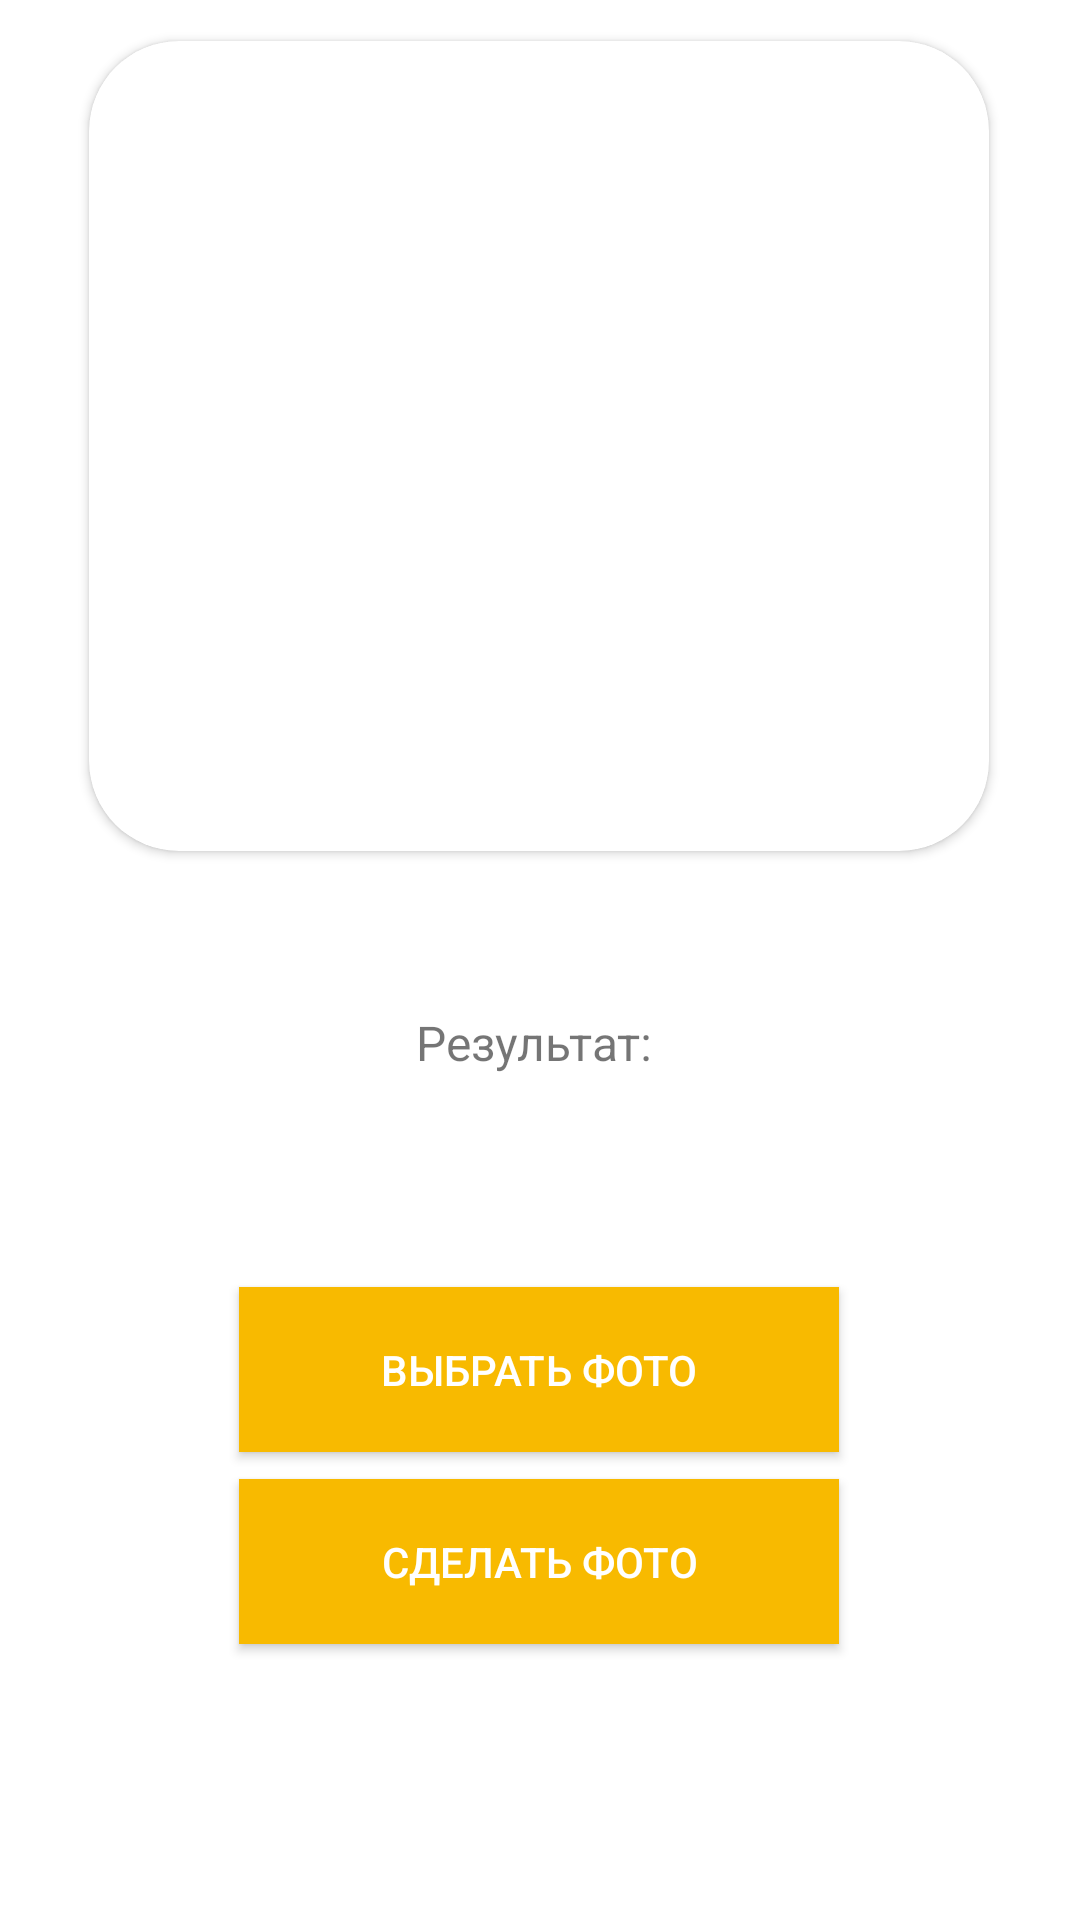

Here is an Android app screen rendered from its layout file. Give the layout XML and the strings, colors and styles it references.
<!-- AndroidManifest.xml: application theme Theme.ArendaInstrumenta -->
<!-- res/layout/fragment_search.xml -->
<?xml version="1.0" encoding="utf-8"?>
<androidx.core.widget.NestedScrollView xmlns:android="http://schemas.android.com/apk/res/android"
    xmlns:app="http://schemas.android.com/apk/res-auto"
    xmlns:tools="http://schemas.android.com/tools"
    android:layout_width="match_parent"
    android:layout_height="match_parent"
    android:fillViewport="true">

    <androidx.constraintlayout.widget.ConstraintLayout
        android:layout_width="match_parent"
        android:layout_height="match_parent">

        <androidx.cardview.widget.CardView
            android:id="@+id/cardView2"
            android:layout_width="300dp"
            android:layout_height="270dp"
            app:cardCornerRadius="30dp"
            app:layout_constraintBottom_toBottomOf="parent"
            app:layout_constraintEnd_toEndOf="parent"
            app:layout_constraintHorizontal_bias="0.495"
            app:layout_constraintStart_toStartOf="parent"
            app:layout_constraintTop_toTopOf="parent"
            app:layout_constraintVertical_bias="0.037">

            <ImageView
                android:id="@+id/captureImageView"
                android:layout_width="match_parent"
                android:layout_height="match_parent"
                android:scaleType="centerCrop"
                app:layout_constraintBottom_toBottomOf="parent"
                app:layout_constraintEnd_toEndOf="parent"
                app:layout_constraintStart_toStartOf="parent"
                app:layout_constraintTop_toTopOf="parent" />

            <ImageView
                android:id="@+id/resultImageView"
                android:layout_width="match_parent"
                android:layout_height="match_parent"
                android:scaleType="centerCrop"
                app:layout_constraintBottom_toBottomOf="parent"
                app:layout_constraintEnd_toEndOf="parent"
                app:layout_constraintStart_toStartOf="parent"
                app:layout_constraintTop_toTopOf="parent" />

        </androidx.cardview.widget.CardView>


        <TextView
            android:id="@+id/resultTextView"
            android:layout_width="wrap_content"
            android:layout_height="wrap_content"
            android:layout_marginTop="20dp"
            android:text="Результат: "
            android:textSize="16sp"
            app:layout_constraintEnd_toEndOf="parent"
            app:layout_constraintStart_toStartOf="parent"
            app:layout_constraintTop_toBottomOf="@+id/imageMiniaturesContainer" />

        <androidx.appcompat.widget.AppCompatButton
            android:id="@+id/selectImgBtn"
            android:layout_width="@dimen/mediumButtonWidth"
            android:layout_height="@dimen/mediumButtonHeight"
            android:layout_marginBottom="156dp"
            android:background="@drawable/blue_background"
            android:text="Выбрать фото"
            android:textColor="@color/white"
            app:layout_constraintBottom_toBottomOf="parent"
            app:layout_constraintEnd_toEndOf="parent"
            app:layout_constraintHorizontal_bias="0.497"
            app:layout_constraintStart_toStartOf="parent" />

        <androidx.appcompat.widget.AppCompatButton
            android:id="@+id/captureImgBtn"
            android:layout_width="@dimen/mediumButtonWidth"
            android:layout_height="@dimen/mediumButtonHeight"
            android:layout_marginBottom="68dp"
            android:background="@drawable/blue_background"
            android:text="Сделать фото"
            android:textColor="@color/white"
            app:layout_constraintBottom_toBottomOf="parent"
            app:layout_constraintEnd_toEndOf="parent"
            app:layout_constraintHorizontal_bias="0.497"
            app:layout_constraintStart_toStartOf="parent"
            app:layout_constraintTop_toBottomOf="@+id/selectImgBtn"
            app:layout_constraintVertical_bias="0.272" />

        <LinearLayout
            android:id="@+id/imageMiniaturesContainer"
            android:layout_width="match_parent"
            android:layout_height="wrap_content"
            android:layout_marginTop="13dp"
            android:layout_marginLeft="70dp"
            android:layout_marginRight="70dp"
            android:gravity="center_vertical"
            android:orientation="horizontal"
            android:padding="10dp"
            app:layout_constraintTop_toBottomOf="@+id/cardView2"
            tools:layout_editor_absoluteX="0dp">

            

        </LinearLayout>

    </androidx.constraintlayout.widget.ConstraintLayout>

</androidx.core.widget.NestedScrollView>
<!-- resources referenced by this layout -->
<resources>
  <color name="white">#FFFFFFFF</color>
  <dimen name="mediumButtonHeight">55dp</dimen>
  <dimen name="mediumButtonWidth">200dp</dimen>
  <!-- drawable blue_background (drawable) -->
  <shape android:shape="rectangle" xmlns:android="http://schemas.android.com/apk/res/android">
      <solid android:color="@color/g_yellow"/>
  </shape>
  <style name="Theme.ArendaInstrumenta" parent="Theme.MaterialComponents.Light.NoActionBar">
          
          <item name="colorPrimary">@color/g_orange_yellow</item>
          <item name="colorPrimaryVariant">@color/g_orange_yellow</item>
          <item name="colorOnPrimary">@color/white</item>
          
          <item name="colorSecondary">@color/teal_200</item>
          <item name="colorSecondaryVariant">@color/teal_700</item>
          <item name="colorOnSecondary">@color/black</item>
          
          <item name="android:statusBarColor">?attr/colorPrimaryVariant</item>
          
  
  
      </style>
  <color name="g_yellow">#F8BA00</color>
  <color name="g_orange_yellow">#F8BA00</color>
  <color name="teal_200">#FF03DAC5</color>
  <color name="teal_700">#FF018786</color>
  <color name="black">#FF000000</color>
</resources>
